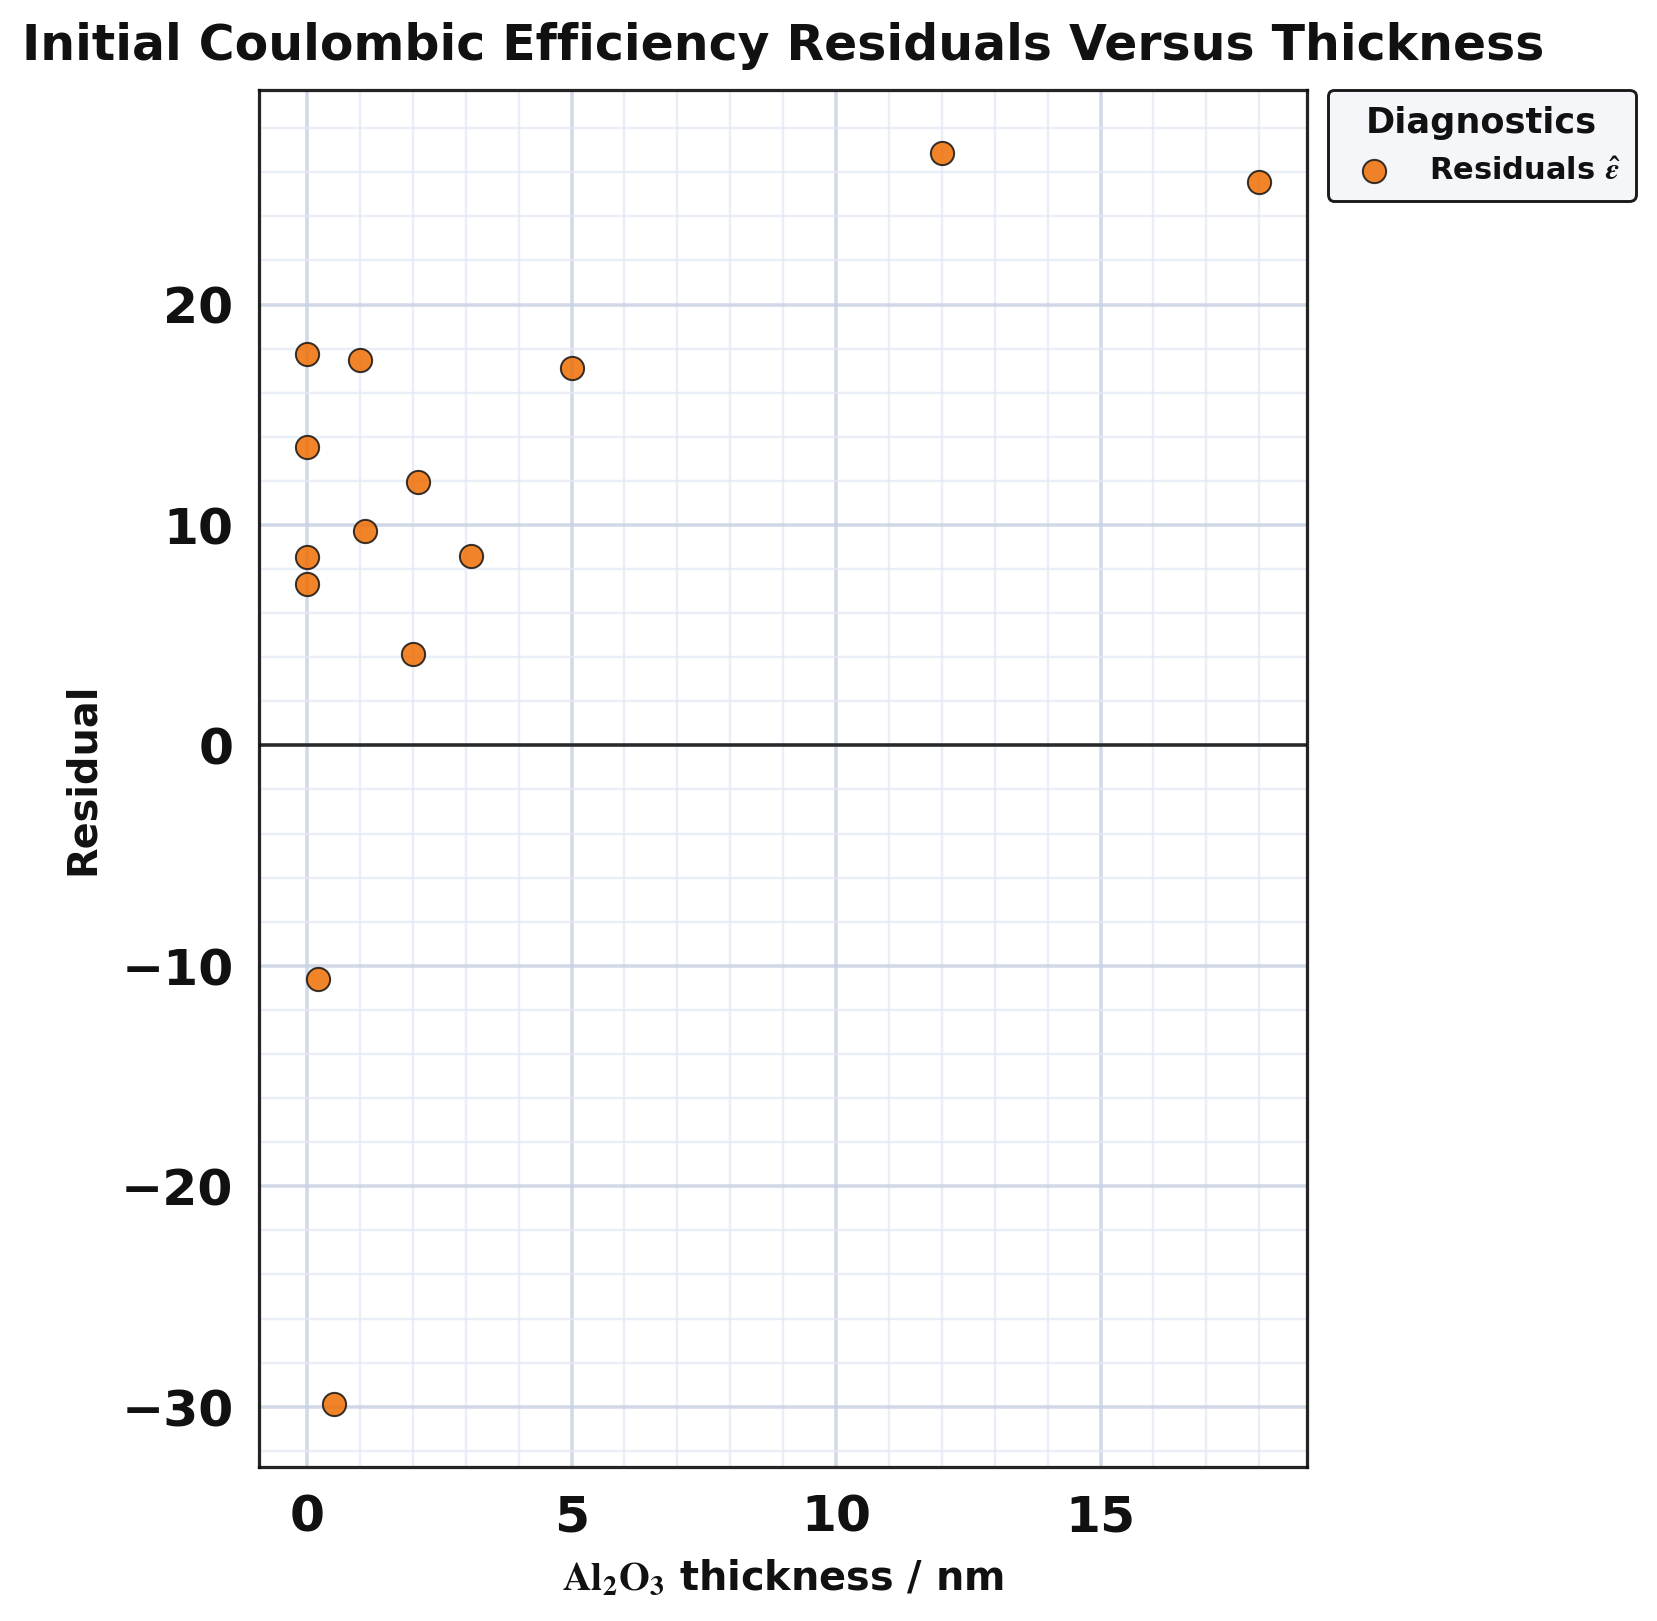

The data file committed next to this chart (first rows):
series, thickness_nm, residual
point, 0.0, 8.538
point, 12.0, 26.89
point, 18.0, 25.56
point, 0.0, 13.54
point, 1.1, 9.703
point, 2.1, 11.94
point, 3.1, 8.604
point, 0.0, 17.74
point, 0.2, -10.6
point, 0.5, -29.88
point, 1.0, 17.47
point, 2.0, 4.161
point, 0.0, 7.338
point, 5.0, 17.14
